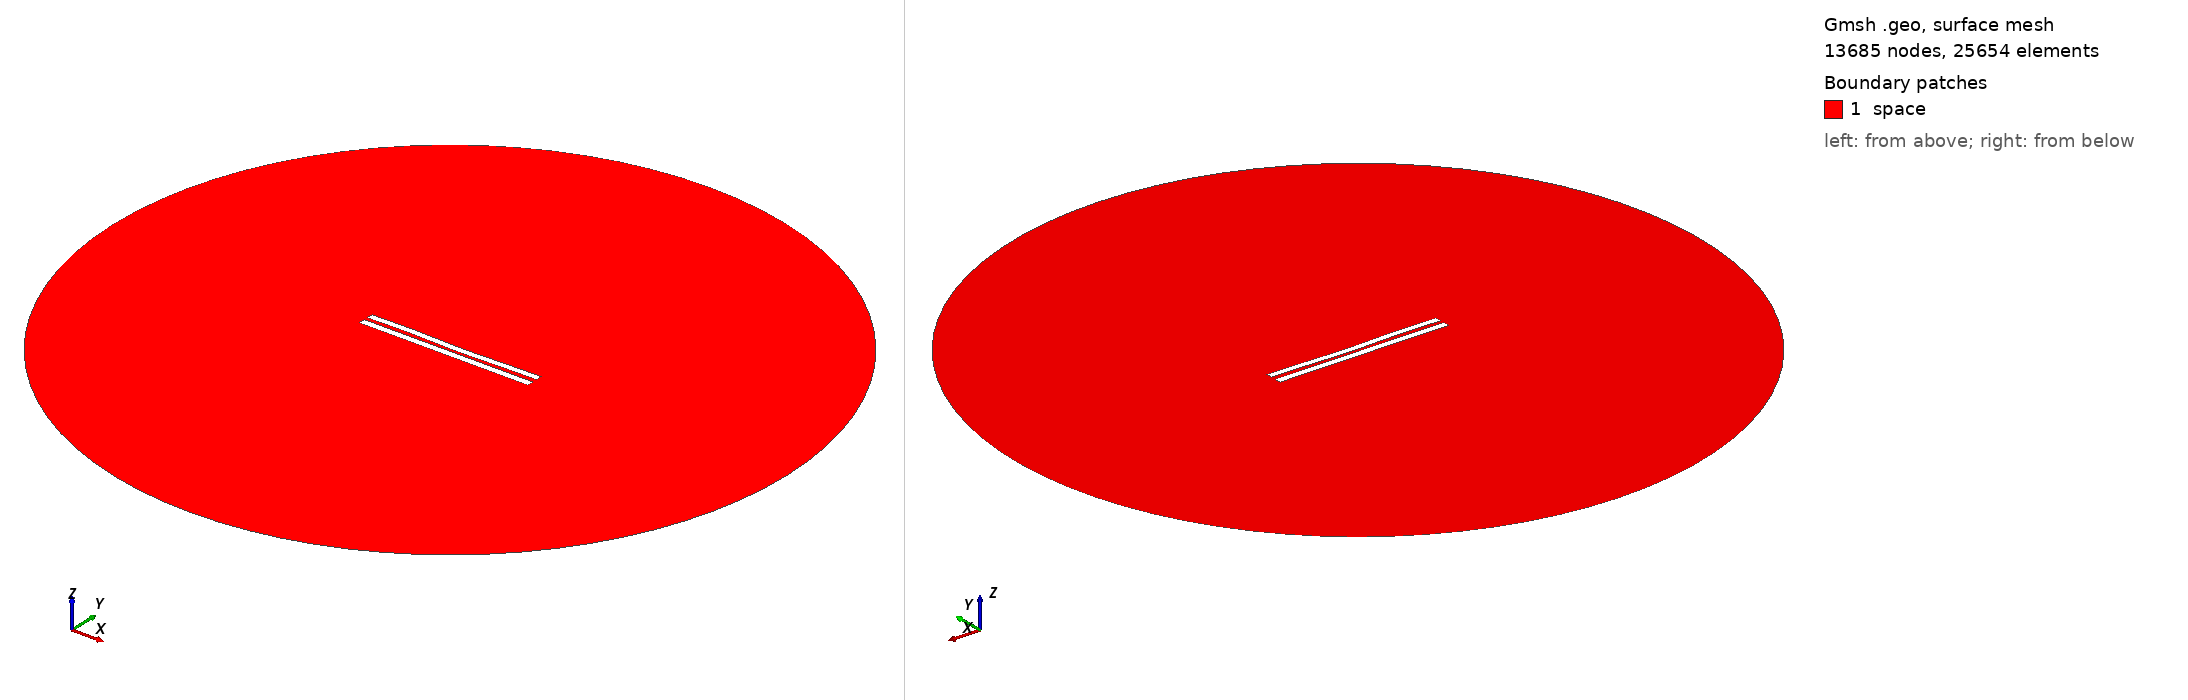

Gmsh geometry script, surface-meshed: 13685 nodes, 25654 surface elements. Boundary patches (legend numbers): 1 space. Left view from above one corner, right view from below the opposite corner. Legend entries are the model's physical surfaces. The drawing asked Gmsh for element sizes between 1% and 20% of the model's largest extent; the script's own settings can give other sizes.

=== 5400.geo (drawn) ===
//---------------------------------------
// Geometry kernel
//---------------------------------------

SetFactory("OpenCASCADE");



//---------------------------------------
// Parameters of the geometry
//---------------------------------------

// Overetch of the upper plate
overetch = 0.125;

// Distance between the plates
distance = 2.25;

// Discretization over the x axis (for the deformation)
nx = 50; 

// Length of the plate
L = 100 - overetch; 

// Number of modes
n = 4; 

// 1st mode coefficient
coeff(1) = 0.07499999999999998;
beta(1) = 0.596864 * 3.1415926535 / L;

// 2nd mode coefficient
coeff(2) = -0.15;
beta(2) = 1.49418 * 3.1415926535 / L;

// 3rd mode coefficient
coeff(3) = 0.15;
beta(3) = 2.50025 * 3.1415926535 / L;

// 4th mode coefficient
coeff(4) = 0.15;
beta(4) = 3.49999 * 3.1415926535 / L;



//---------------------------------------
// Upper plate (deformed rectangle)
//---------------------------------------

// Coordiantes of the upper plate
xmin = -50;
xmax = 50 - overetch;

// Height of the upper plate
yheight = 4 - 2 * overetch;

// Indexes of the points
UpperID[] = {};
LowerID[] = {};
LeftID[] = {};
RightID[] = {};

// Point index
p = 1;

// Horizontal edges
For i In {1:nx}
    x = xmin + (i-1)*(xmax - xmin)/(nx-1);

    y_bottom = distance / 2 + overetch;
    For j In {1:n}
        C = (Cosh(beta(j)*L) + Cos(beta(j)*L)) / (Sinh(beta(j)*L) + Sin(beta(j)*L));
        y_bottom  = y_bottom + coeff(j) * (Cosh(beta(j)*(x+50)) - Cos(beta(j)*(x+50)) - C * (Sinh(beta(j)*(x+50)) - Sin(beta(j)*(x+50))));
    EndFor

    y_top = y_bottom + yheight;

    Point(p) = {x, y_top, 0, 1.0};
    UpperID[i] = p;
    p = p + 1;

    Point(p) = {x, y_bottom, 0, 1.0};
    LowerID[i] = p;
    p = p + 1;
EndFor

// Create point lists
UpperPts[] = {}; LowerPts[] = {};
For i In {1:nx}
  UpperPts[] += {UpperID[i]};
  LowerPts[] += {LowerID[i]};
EndFor

// Build splines
Spline(1) = {UpperPts[]};
Spline(2) = {LowerPts[]};
Line(3) = {LowerPts[nx-1], UpperPts[nx-1]};
Line(4) = {LowerPts[0], UpperPts[0]};

// Build the plane surface
Curve Loop(1) = {2, 3, -1, -4};
Plane Surface(1) = {1};



//---------------------------------------
// Lower plate (rectangle)
//---------------------------------------

// Vertices
Point(1001) = {-50, -1, 0, 1.0};
Point(1002) = { 50, -1, 0, 1.0};
Point(1003) = { 50,  -5, 0, 1.0};
Point(1004) = {-50,  -5, 0, 1.0};

// Edges
Line(5) = {1001, 1002};
Line(6) = {1002, 1003};
Line(7) = {1003, 1004};
Line(8) = {1004, 1001};

// Plane surface
Line Loop(2) = {5, 6, 7, 8};
Plane Surface(2) = {2}; 



//---------------------------------------
// Outer (fictious) boundary
//---------------------------------------

// Points
Point(1005) = {0, 0, 0};       // Center
Point(1006) = {200, 0, 0};     // Start point
Point(1007) = {0, 200, 0};     // 90 degrees
Point(1008) = {-200, 0, 0};    // 180 degrees
Point(1009) = {0, -200, 0};    // 270 degrees

// Circle arcs (each needs start, center, end)
Circle(9) = {1006, 1005, 1007};
Circle(10) = {1007, 1005, 1008};
Circle(11) = {1008, 1005, 1009};
Circle(12) = {1009, 1005, 1006};

// Plane surface for the entire domain
Curve Loop(3) = {9, 10, 11, 12};
Surface(3) = {3};

// Subtract the plates from the whole domain to obtain the actual domain where we want to solve the equations
BooleanDifference{ Surface{3}; Delete; }{ Surface{1}; Surface{2}; Delete; }




//---------------------------------------
// Transfinite Lines/Curves
//---------------------------------------

// Set the number of points on the boundaries
r = 7;

// Plates
Transfinite Curve {1, 2} = 50*r Using Progression 1;
Transfinite Curve {3, 4} = 2*r Using Progression 1;
Transfinite Line {5, 7} = 50*r Using Progression 1;
Transfinite Line {6, 8} = 2*r Using Progression 1;

// Outer boundary
Transfinite Line {9, 10, 11, 12} = 20 Using Progression 1;



//---------------------------------------
// Physical groups
//---------------------------------------                

// Physical curves (boundaries)
Physical Line("force_segment", 10) = {2};
Physical Line("upper_plate", 11) = {1, 3, 4};
Physical Line("lower_plate", 12) = {5, 6, 7, 8};
Physical Line("boundary", 20) = {9, 10, 11, 12};

// Physical Surfaces
Physical Surface("space", 30) = {3};



//---------------------------------------
// 6. Generate the Mesh
//---------------------------------------

// 2D mesh generation
Mesh 2;
